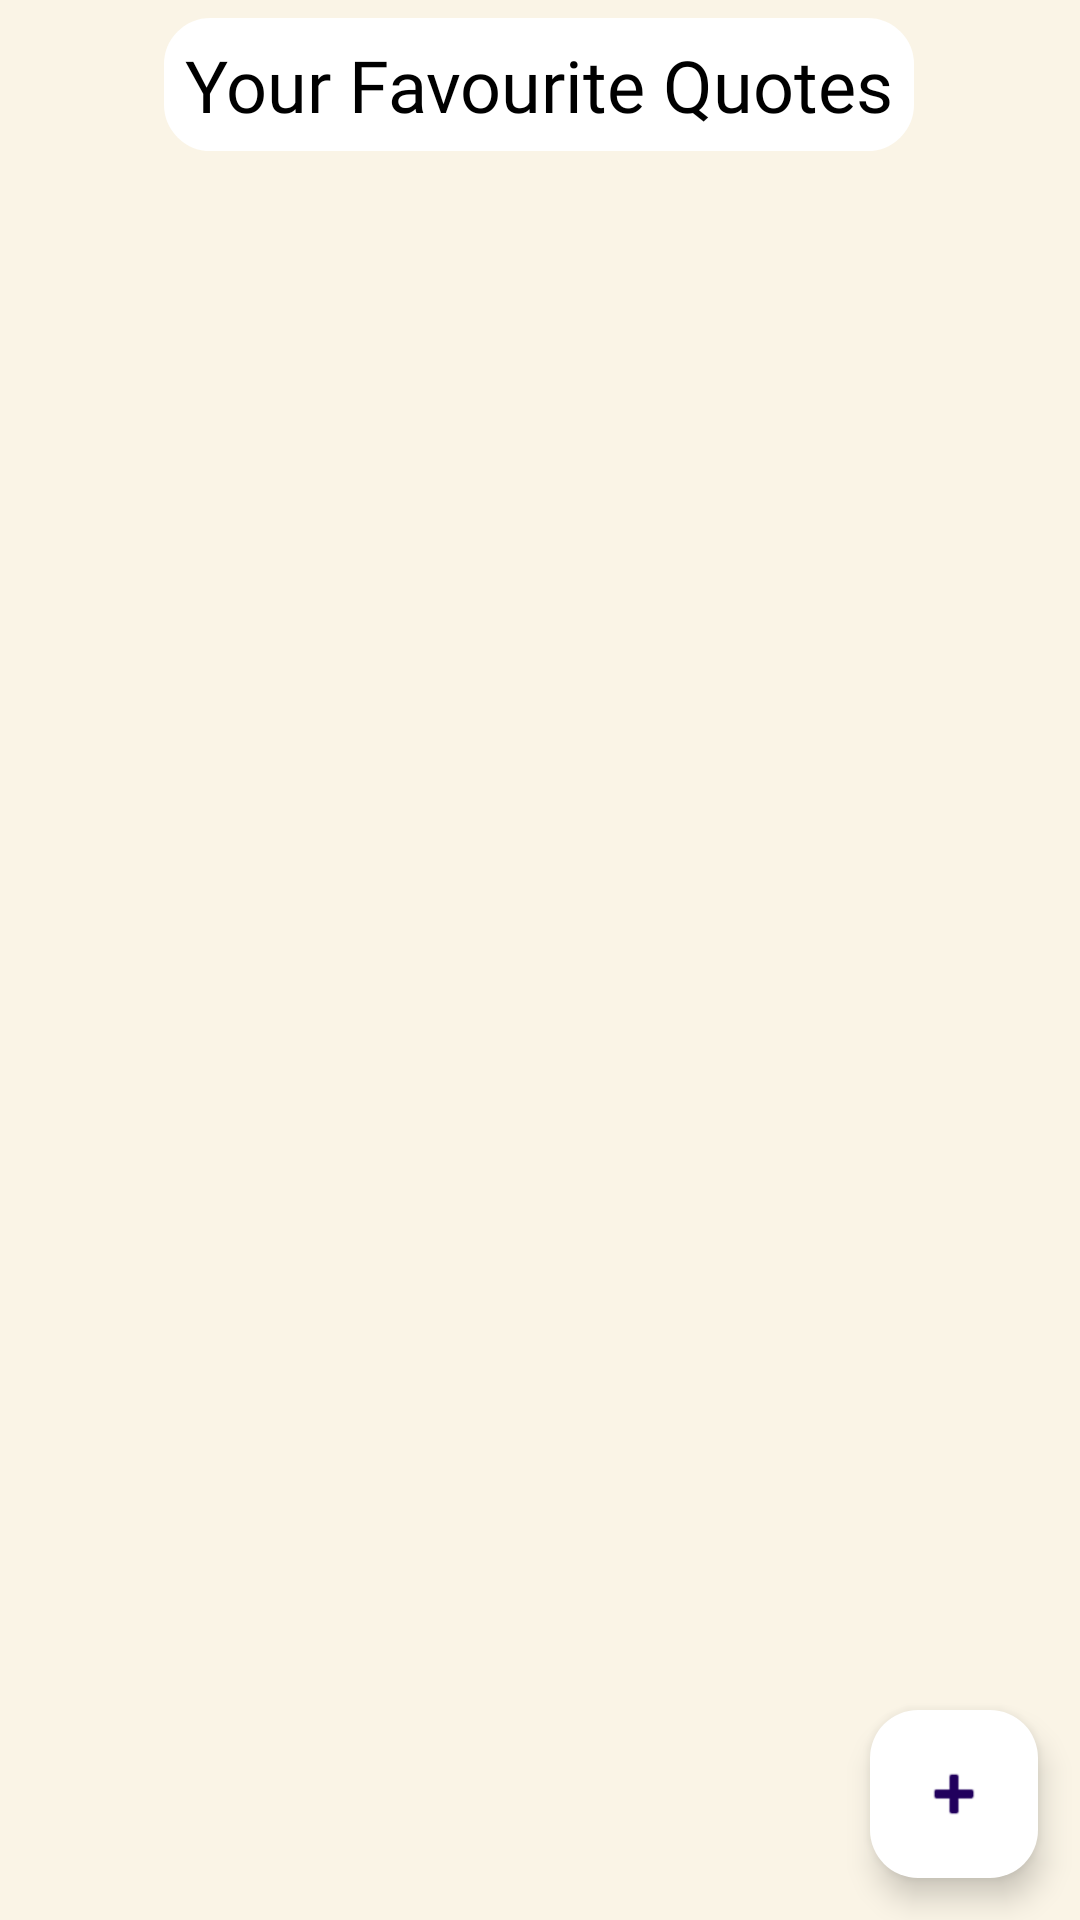

Reconstruct the res/layout file that produces this screen, plus the resources it refers to.
<!-- AndroidManifest.xml: application theme Theme.Codsoft2 -->
<!-- res/layout/activity_fav.xml -->
<?xml version="1.0" encoding="utf-8"?>
<androidx.constraintlayout.widget.ConstraintLayout xmlns:android="http://schemas.android.com/apk/res/android"
    xmlns:app="http://schemas.android.com/apk/res-auto"
    xmlns:tools="http://schemas.android.com/tools"
    android:id="@+id/main"
    android:layout_width="match_parent"
    android:layout_height="match_parent"
    android:background="@color/five"
    tools:context=".fav">

    <TextView
        android:id="@+id/textView5"
        android:layout_width="250dp"
        android:layout_height="wrap_content"
        android:layout_margin="6dp"
        android:background="@drawable/splash"
        android:fontFamily="@font/s"
        android:padding="6dp"
        android:text="Your Favourite Quotes"
        android:textAlignment="center"
        android:textColor="@color/black"
        android:textSize="24sp"
        app:layout_constraintEnd_toEndOf="parent"
        app:layout_constraintHorizontal_bias="0.496"
        app:layout_constraintStart_toStartOf="parent"
        app:layout_constraintTop_toTopOf="parent" />

    <androidx.recyclerview.widget.RecyclerView
        android:id="@+id/rec"
        android:layout_width="0dp"
        android:layout_height="0dp"
        android:layout_margin="8dp"
        android:layout_marginTop="3dp"
        app:layout_constraintBottom_toTopOf="@+id/floatingActionButton"
        app:layout_constraintEnd_toEndOf="parent"
        app:layout_constraintHorizontal_bias="1.0"
        app:layout_constraintStart_toStartOf="parent"
        app:layout_constraintTop_toBottomOf="@+id/textView5"
        app:layout_constraintVertical_bias="0.0"
        tools:listitem="@layout/card" />

    <com.google.android.material.floatingactionbutton.FloatingActionButton
        android:id="@+id/floatingActionButton"
        android:layout_width="wrap_content"
        android:layout_height="wrap_content"
        android:clickable="true"
        app:backgroundTint="@color/white"
        app:layout_constraintBottom_toBottomOf="parent"
        app:layout_constraintEnd_toEndOf="parent"
        app:layout_constraintHorizontal_bias="0.954"
        app:layout_constraintStart_toStartOf="parent"
        app:layout_constraintTop_toTopOf="parent"
        app:layout_constraintVertical_bias="0.976"
        app:srcCompat="@android:drawable/ic_input_add" />
</androidx.constraintlayout.widget.ConstraintLayout>
<!-- res/layout/card.xml (included above) -->
<?xml version="1.0" encoding="utf-8"?>
<androidx.cardview.widget.CardView xmlns:android="http://schemas.android.com/apk/res/android"
    xmlns:app="http://schemas.android.com/apk/res-auto"
    xmlns:tools="http://schemas.android.com/tools"
    android:id="@+id/crd"
    android:layout_width="match_parent"
    android:layout_height="wrap_content"
    android:layout_margin="8dp"
    app:cardCornerRadius="10dp">

    <androidx.constraintlayout.widget.ConstraintLayout
        android:layout_width="match_parent"
        android:layout_height="match_parent">

        <ImageView
            android:id="@+id/imageView"
            android:layout_width="50dp"
            android:layout_height="50dp"
            android:padding="6dp"
            app:layout_constraintBottom_toBottomOf="parent"
            app:layout_constraintEnd_toEndOf="parent"
            app:layout_constraintHorizontal_bias="0.953"
            app:layout_constraintStart_toStartOf="parent"
            app:layout_constraintTop_toTopOf="parent"
            app:layout_constraintVertical_bias="0.16"
            app:srcCompat="@drawable/cc" />

        <ImageView
            android:id="@+id/imageView2"
            android:layout_width="50dp"
            android:layout_height="50dp"
            android:padding="6dp"
            app:layout_constraintBottom_toBottomOf="parent"
            app:layout_constraintEnd_toEndOf="parent"
            app:layout_constraintHorizontal_bias="0.046"
            app:layout_constraintStart_toStartOf="parent"
            app:layout_constraintTop_toTopOf="parent"
            app:layout_constraintVertical_bias="0.16"
            app:srcCompat="@drawable/cc" />

        <TextView
            android:id="@+id/textView"
            android:layout_width="0dp"
            android:layout_height="wrap_content"
            android:fontFamily="@font/s"
            android:gravity="center"
            android:text="QUOTE OF THE DAY"
            android:textAlignment="center"
            android:textColor="@color/black"
            android:textSize="20sp"
            app:layout_constraintBottom_toBottomOf="parent"
            app:layout_constraintEnd_toStartOf="@+id/imageView"
            app:layout_constraintHorizontal_bias="0.0"
            app:layout_constraintStart_toEndOf="@+id/imageView2"
            app:layout_constraintTop_toTopOf="parent"
            app:layout_constraintVertical_bias="1.0" />
    </androidx.constraintlayout.widget.ConstraintLayout>
</androidx.cardview.widget.CardView>
<!-- resources referenced by this layout -->
<resources>
  <color name="black">#FF000000</color>
  <color name="five">#FAF4E6</color>
  <color name="white">#FFFFFFFF</color>
  <!-- drawable splash (drawable) -->
  <?xml version="1.0" encoding="utf-8"?>
  <shape xmlns:android="http://schemas.android.com/apk/res/android"
      android:shape="rectangle"
      >
  
      <corners
          android:radius="15dp"/>
  
      <stroke
          android:color="@color/white"
          android:width="1dp"
          />
  
      <solid
          android:color="@color/white"
          />
  
  
  
  </shape>
  <style name="Theme.Codsoft2" parent="Base.Theme.Codsoft2" />
  <style name="Base.Theme.Codsoft2" parent="Theme.Material3.DayNight.NoActionBar">
          
           <item name="colorPrimary">@color/black</item>
      </style>
</resources>
